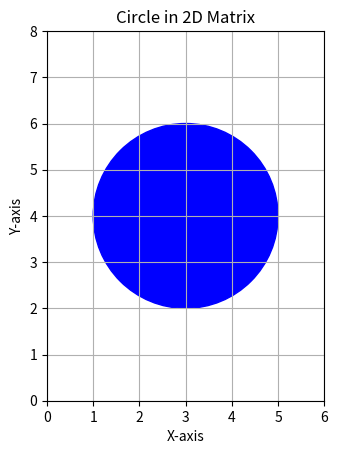

Here is the Python script that generated this plot:
import numpy as np
import matplotlib.pyplot as plt

# 원의 중심점과 반지름 정의
center = (3, 4)  # 중심점 좌표 (x, y)
radius = 2       # 반지름

# 원 그리기
circle = plt.Circle(center, radius, color='blue', fill=True)

# 그래프 설정
fig, ax = plt.subplots()
ax.set_aspect('equal')  # x, y축 비율을 같게 설정하여 원이 원형으로 보이도록 함
ax.add_artist(circle)
ax.set_xlim(0, 6)  # 그래프 x축 범위 설정
ax.set_ylim(0, 8)  # 그래프 y축 범위 설정

plt.xlabel('X-axis')
plt.ylabel('Y-axis')
plt.title('Circle in 2D Matrix')
plt.grid(True)
plt.show()
